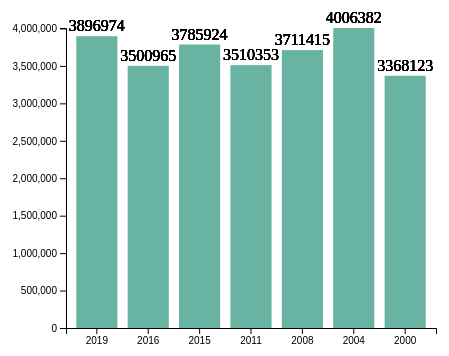
D3 v4 page, settled after 360 driven frames (6 s of simulated time); the page loaded 1 data file(s).



        var margin = {top: 30, right: 30, bottom: 70, left: 60},
            width = 460 - margin.left - margin.right,
            height = 400 - margin.top - margin.bottom;

        var svg = d3.select("#my_dataviz")
          .append("svg")
            .attr("width", width + margin.left + margin.right)
            .attr("height", height + margin.top + margin.bottom)
          .append("g")
            .attr("transform",
                  "translate(" + margin.left + "," + margin.top + ")");

        var x = d3.scaleBand()
          .range([ 0, width ])
          .padding(0.2);
        var xAxis = svg.append("g")
          .attr("transform", "translate(0," + height + ")")

        var y = d3.scaleLinear()
          .range([ height, 0]);
        var yAxis = svg.append("g")
          .attr("class", "myYaxis")


        function update(selectedVar) {

          d3.text("data/info_general.csv", function(text) {

            var rows = text.trim().split('\n');
            var columns = rows.shift().split(';');

            var data = rows.map(function(row) {
                var values = row.split(';');
                var obj = {};

                columns.forEach(function(column, index) {
                    obj[column] = +values[index];
                });

                return obj;
            });

            x.domain(data.map(function(d) { return d.any; }))
            xAxis.transition().duration(1000).call(d3.axisBottom(x))

            y.domain([0, d3.max(data, function(d) { return +d[selectedVar] }) ]);
            yAxis.transition().duration(1000).call(d3.axisLeft(y));

            var labels = svg.append("g").attr("class", "labels");

            var u = svg.selectAll("rect")
              .data(data)

            u
              .enter()
              .append("rect")
              .merge(u)
              .transition()
              .duration(1000)
                .attr("x", function(d) { return x(d.any); })
                .attr("y", function(d) {
                    var value = +d[selectedVar];
                    return isNaN(value) ? 0 : y(value);
                })
                .attr("width", x.bandwidth())
                .attr("height", function(d) {
                    var value = +d[selectedVar];
                    if (isNaN(value)) {
                        return 0;
                    }
                    return height - y(value);
                })
                .attr("fill", "#69b3a2");

            svg.selectAll(".label").remove();

            var labels = svg.selectAll(".label")
                .data(data)
                .enter()
                .append("g")
                .attr("class", "label");

            labels
                .selectAll("text")
                .data(data)
                .enter()
                .append("text")
                .attr("x", function (d) {
                    return x(d.any) + x.bandwidth() / 2;
                })
                .attr("y", function (d) {
                var value = +d[selectedVar];
                return isNaN(value) ? 0 : y(value)
                })
                .attr("dy", "-5px")
                .text(function (d) {
                var value = +d[selectedVar];
                return isNaN(value) ? "" : value;
                })
                .attr("text-anchor", "middle");

            labels
                .selectAll("text")
                .filter(function (d) {
                    var value = +d[selectedVar];
                    return isNaN(value) || value === 0;
                })
                .remove();

          })
        
        }
        
        update('votants')
        
        

### data: data/info_general.csv
?any; electors; votants; vots_a_candidatures; vots_blancs; vots_nulls; perc_participacio; perc_abstencio
2019; 5615420; 3896974; 3849213; 27019; 20742; 69.4; 30.6
2016; 5519912; 3500965; 3448626; 28939; 23400; 63.4; 36.6
2015; 5516450; 3785924; 3737419; 25440; 23065; 68.6; 31.4
2011; 5252504; 3510353; 3391072; 63857; 55424; 66.8; 33.2
2008; 5211386; 3711415; 3634631; 57132; 19652; 71.2; 28.8
2004; 5205991; 4006382; 3957672; 36025; 12685; 77.0; 23.0
2000; 5205973; 3368123; 3304030; 47460; 16633; 64.7; 35.3